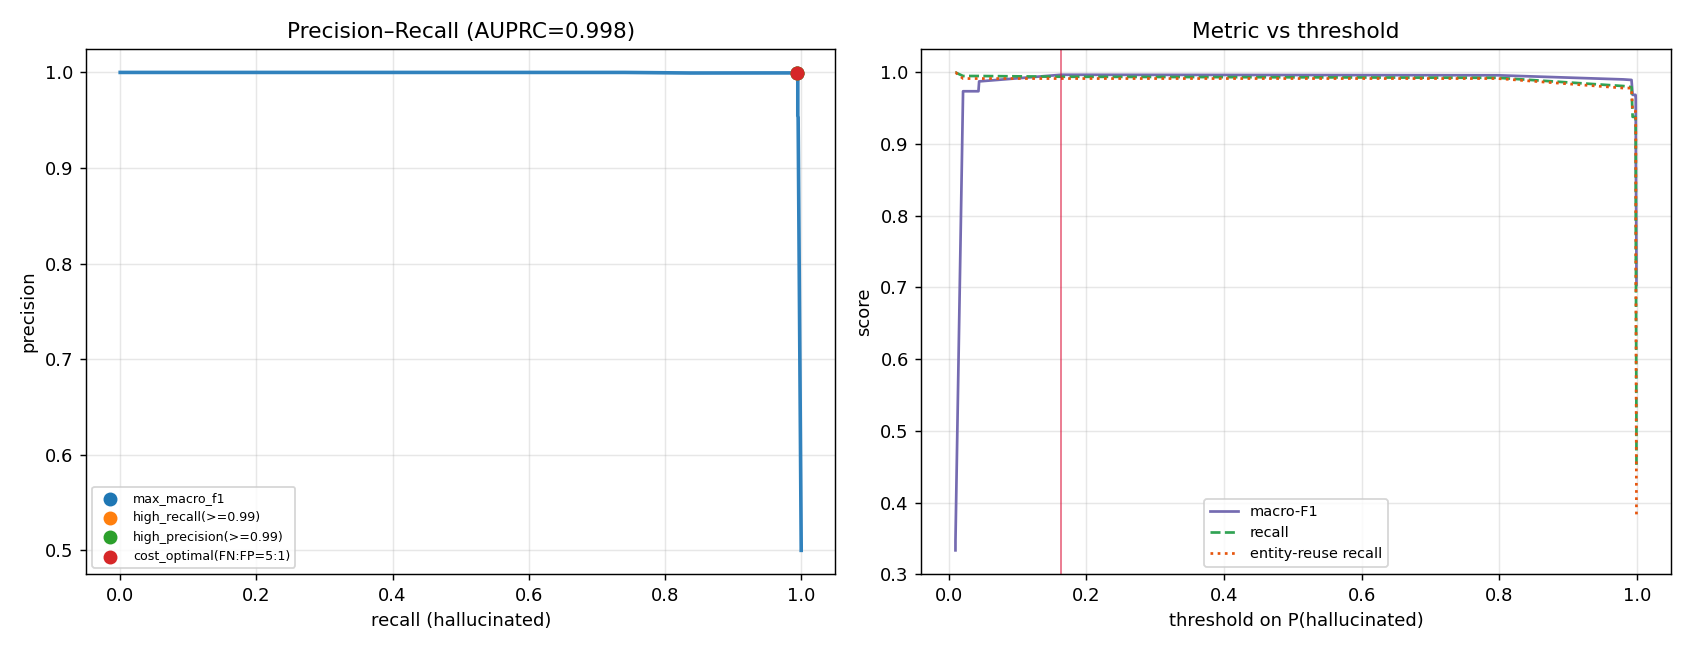

Source data for this figure (header and first rows):
operating_point, threshold, precision, recall, macro_f1, entity_reuse_recall, cost
max_macro_f1, 0.1634, 0.9995, 0.994, 0.9967, 0.9915, 61
high_recall(>=0.99), 0.1634, 0.9995, 0.994, 0.9967, 0.9915, 61
high_precision(>=0.99), 0.1634, 0.9995, 0.994, 0.9967, 0.9915, 61
cost_optimal(FN:FP=5:1), 0.1634, 0.9995, 0.994, 0.9967, 0.9915, 61
